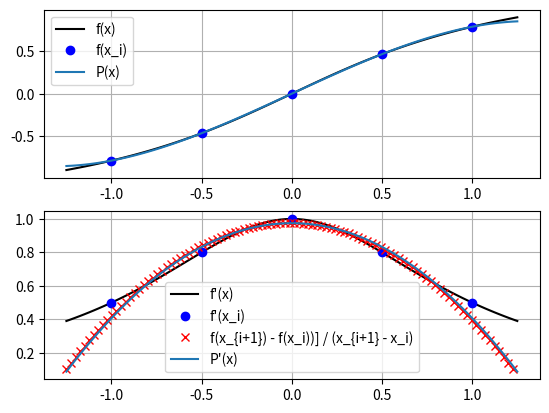

Recreate this plot in Python.
import numpy as np
import matplotlib.pyplot as plt


def divided_diff(x, y):
    """function to calculate the divided differences table"""
    n = len(y)
    coef = np.zeros([n, n])
    # the first column is y
    coef[:, 0] = y
    
    for j in range(1, n):
        for i in range(n - j):
            coef[i][j] = (coef[i+1][j-1] - coef[i][j-1]) / (x[i+j] - x[i])
            
    return coef


def newton_poly(coef, x_data, x):
    """evaluate the newton polynomial and its first derivative at x"""
    # n = len(x_data) - 1 
    # p = coef[n]
    # der = np.zeros_like(p)
    # for k in range(1, n + 1):
    #     der = p + (x - x_data[n-k]) * der
    #     p = coef[n-k] + (x - x_data[n-k]) * p
    # return p, der

    # Horners method, see https://orionquest.github.io/Numacom/lectures/interpolation.pdf
    n = len(x_data) - 1 
    y = coef[n]
    yp = 0
    for j in range(n, -1, -1):
        yp = y + (x - x_data[j]) * yp
        y = coef[j] + (x - x_data[j]) * y

    # yp = np.zeros_like(y)
    return y, yp

# define a function and its derivative
f = lambda x: np.arctan(x)
fp = lambda x: 1 / (1 + x**2)

# sample points
# x = np.array([-1, 0.25, 1])
# x = np.array([-2, -1, 0.25, 1, 2.5])
num = 5
# num = 20
x = np.linspace(-1, 1, num=num)

# evaluate function values
y = f(x)

# get the divided difference coef
a_s = divided_diff(x, y)[0, :]

# evaluate on new data points
x_new = np.linspace(1.25 * min(x), 1.25 * max(x), num=100)
y_new, yp_new = newton_poly(a_s, x, x_new)

fig, ax = plt.subplots(2, 1)

ax[0].plot(x_new, f(x_new), "-k", label="f(x)")
ax[0].plot(x, y, "bo", label="f(x_i)")
ax[0].plot(x_new, y_new, label="P(x)")
ax[0].grid()
ax[0].legend()

ax[1].plot(x_new, fp(x_new), "-k", label="f'(x)")
ax[1].plot(x, fp(x), "bo", label="f'(x_i)")
ax[1].plot(x_new[:-1], (y_new[1:] - y_new[:-1]) / (x_new[1:] - x_new[:-1]), "rx", label="f(x_{i+1}) - f(x_i))] / (x_{i+1} - x_i)")
ax[1].plot(x_new, yp_new, label="P'(x)")
ax[1].grid()
ax[1].legend()

plt.show()